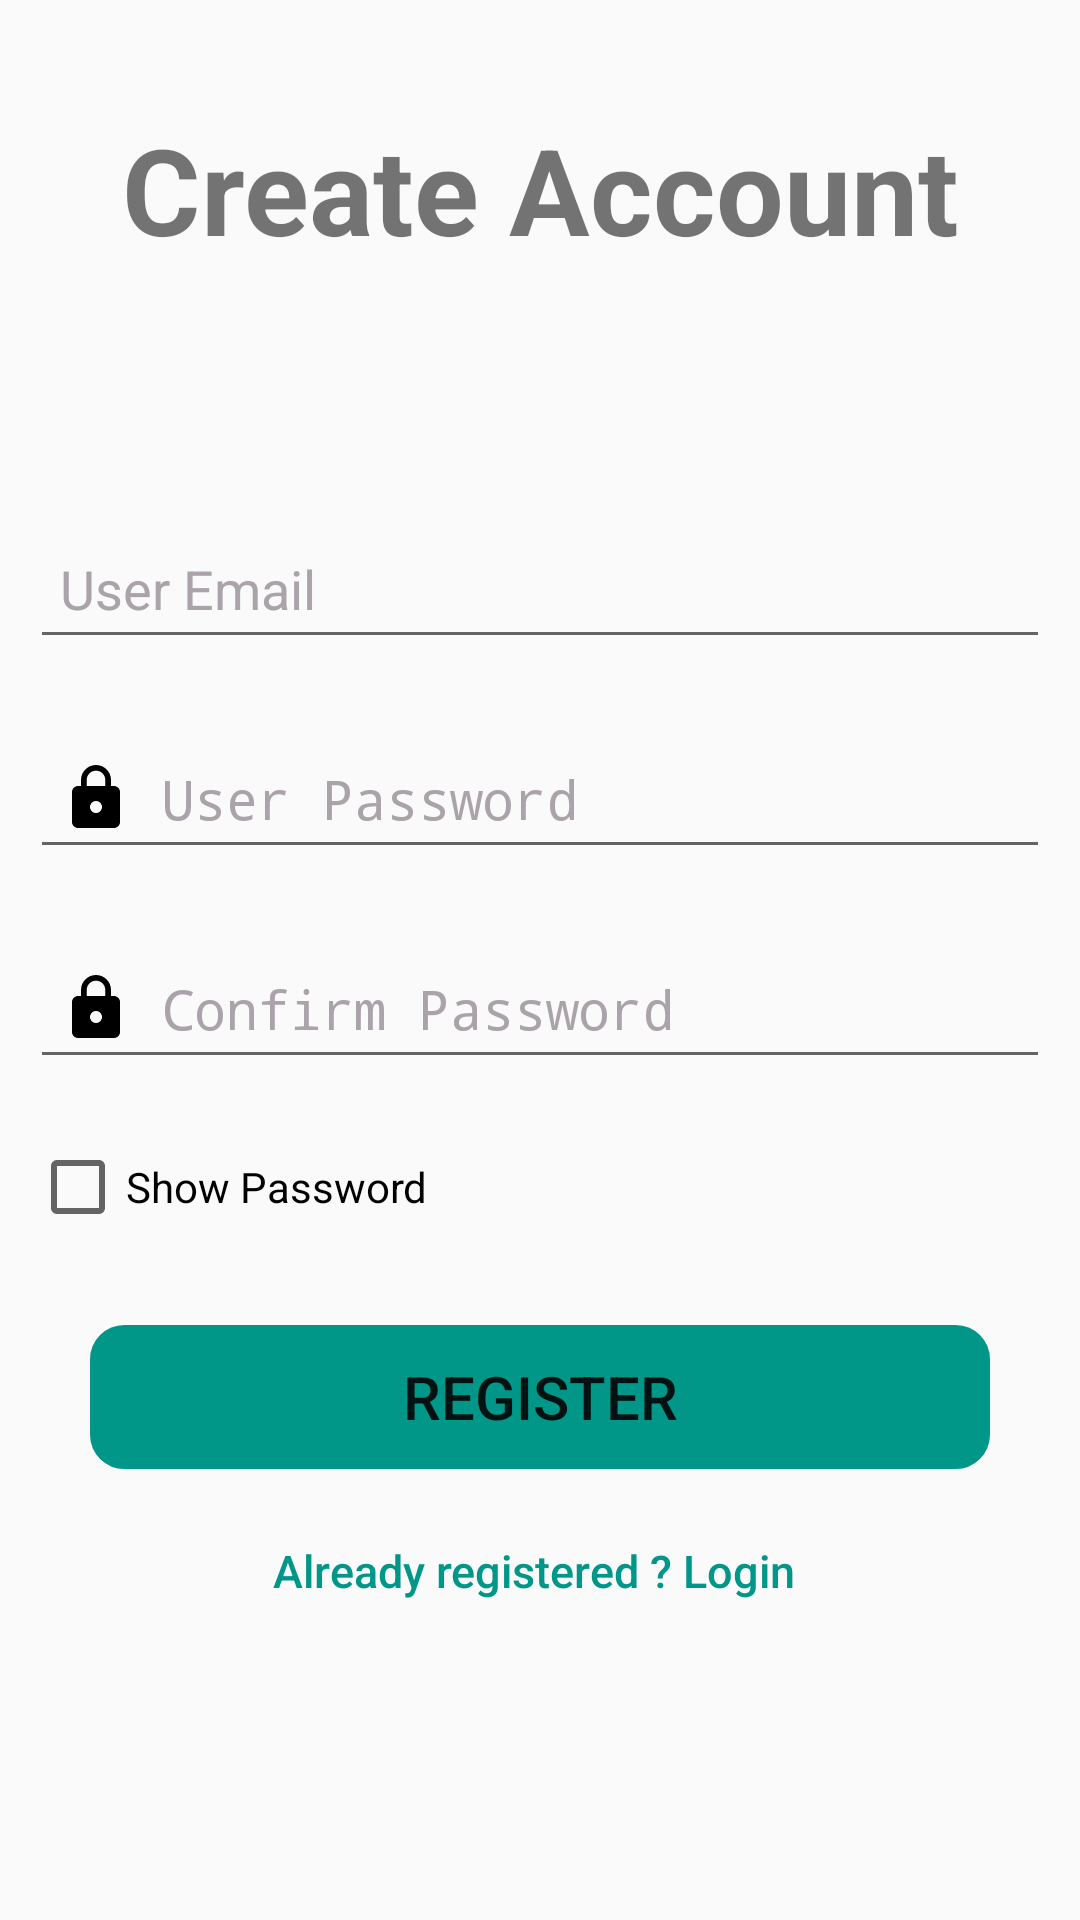

Produce the Android XML layout that renders to this screen, including the resource entries it uses.
<!-- AndroidManifest.xml: activity theme Theme.AppCompat.DayNight.NoActionBar -->
<!-- res/layout/activity_register.xml -->
<?xml version="1.0" encoding="utf-8"?>
<LinearLayout xmlns:android="http://schemas.android.com/apk/res/android"
    xmlns:app="http://schemas.android.com/apk/res-auto"
    xmlns:tools="http://schemas.android.com/tools"
    android:layout_width="match_parent"
    android:layout_height="match_parent"
    android:orientation="vertical"
    android:gravity="center"
    tools:context=".RegisterActivity">


    <TextView
        android:layout_width="match_parent"
        android:layout_height="wrap_content"
        android:text="Create Account"
        android:textSize="40sp"
        android:textStyle="bold"
        android:layout_marginBottom="70dp"
        android:textAlignment="center" />

    <EditText
        android:id="@+id/register_email_id"
        android:layout_width="match_parent"
        android:layout_height="50dp"
        android:hint="User Email"
        android:textColorHint="@color/grey"
        android:paddingStart="10dp"
        android:inputType="textEmailAddress"
        android:layout_margin="10dp"
        android:drawableStart="@drawable/custom_email_input"
        android:drawablePadding="10dp" />

    <EditText
        android:id="@+id/register_password_id"
        android:layout_width="match_parent"
        android:layout_height="50dp"
        android:hint="User Password"
        android:textColorHint="@color/grey"
        android:paddingStart="10dp"
        android:inputType="textPassword"
        android:layout_margin="10dp"
        android:drawableStart="@drawable/ic_baseline_lock_24"
        android:drawablePadding="10dp" />
    <EditText
        android:id="@+id/register_confirm_password_id"
        android:layout_width="match_parent"
        android:layout_height="50dp"
        android:hint="Confirm Password"
        android:textColorHint="@color/grey"
        android:paddingStart="10dp"
        android:inputType="textPassword"
        android:layout_margin="10dp"
        android:drawableStart="@drawable/ic_baseline_lock_24"
        android:drawablePadding="10dp" />
    <CheckBox
        android:id="@+id/register_checkbox"
        android:layout_width="200dp"
        android:layout_height="wrap_content"
        android:text="Show Password"
        android:layout_gravity="left"
        android:layout_marginLeft="10dp"
        android:layout_marginTop="10dp"/>
    <Button
        android:id="@+id/register_signup_button"
        android:layout_width="match_parent"
        android:layout_height="wrap_content"
        android:background="@drawable/login_button_design"
        android:text="Register"
        android:textSize="20sp"
        android:layout_marginRight="30dp"
        android:layout_marginLeft="30dp"
        android:layout_marginBottom="10dp"
        android:layout_marginTop="30dp"
        android:backgroundTint="#009688"/>
    <Button
        android:id="@+id/register_login_button"
        android:layout_width="wrap_content"
        android:layout_height="wrap_content"
        android:text="Already registered ? Login "
        android:textColor="#009688"
        android:textSize="15sp"
        android:textAllCaps="false"
        android:background="@null" />
    <ProgressBar
        android:id="@+id/register_progress"
        android:layout_width="match_parent"
        android:layout_height="wrap_content"
        android:background="@color/white"
        android:indeterminate="true"
        android:indeterminateTint="#009688"
        style="@style/Widget.AppCompat.ProgressBar.Horizontal"
        android:visibility="invisible"
        android:layout_margin="20dp"/>

</LinearLayout>
<!-- resources referenced by this layout -->
<resources>
  <color name="grey">#AAA4AA</color>
  <color name="white">#FFFFFFFF</color>
  <!-- drawable custom_email_input (drawable) -->
  <?xml version="1.0" encoding="utf-8"?>
  <selector xmlns:android="http://schemas.android.com/apk/res/android">
  <item android:state_focused="true"
      android:drawable="@drawable/email_focused"/>
      <item android:state_focused="false"
          android:drawable="@drawable/ic_baseline_email_24"/>
  
  </selector>
  <!-- drawable ic_baseline_lock_24 (drawable) -->
  <vector android:height="24dp" android:tint="#000000"
      android:viewportHeight="24" android:viewportWidth="24"
      android:width="24dp" xmlns:android="http://schemas.android.com/apk/res/android">
      <path android:fillColor="@color/grey" android:pathData="M18,8h-1L17,6c0,-2.76 -2.24,-5 -5,-5S7,3.24 7,6v2L6,8c-1.1,0 -2,0.9 -2,2v10c0,1.1 0.9,2 2,2h12c1.1,0 2,-0.9 2,-2L20,10c0,-1.1 -0.9,-2 -2,-2zM12,17c-1.1,0 -2,-0.9 -2,-2s0.9,-2 2,-2 2,0.9 2,2 -0.9,2 -2,2zM15.1,8L8.9,8L8.9,6c0,-1.71 1.39,-3.1 3.1,-3.1 1.71,0 3.1,1.39 3.1,3.1v2z"/>
  </vector>
  <!-- drawable login_button_design (drawable) -->
  <?xml version="1.0" encoding="utf-8"?>
  <shape xmlns:android="http://schemas.android.com/apk/res/android"
      android:shape="rectangle">
  
      <corners android:radius="10dp"/>
      <stroke android:color="@color/grey" android:width="3dp"/>
  
  </shape>
  <!-- drawable ic_baseline_email_24 (drawable) -->
  <vector android:height="24dp" android:tint="#000000"
      android:viewportHeight="24" android:viewportWidth="24"
      android:width="24dp" xmlns:android="http://schemas.android.com/apk/res/android">
      <path android:fillColor="@color/grey" android:pathData="M20,4L4,4c-1.1,0 -1.99,0.9 -1.99,2L2,18c0,1.1 0.9,2 2,2h16c1.1,0 2,-0.9 2,-2L22,6c0,-1.1 -0.9,-2 -2,-2zM20,8l-8,5 -8,-5L4,6l8,5 8,-5v2z"/>
  </vector>
</resources>
